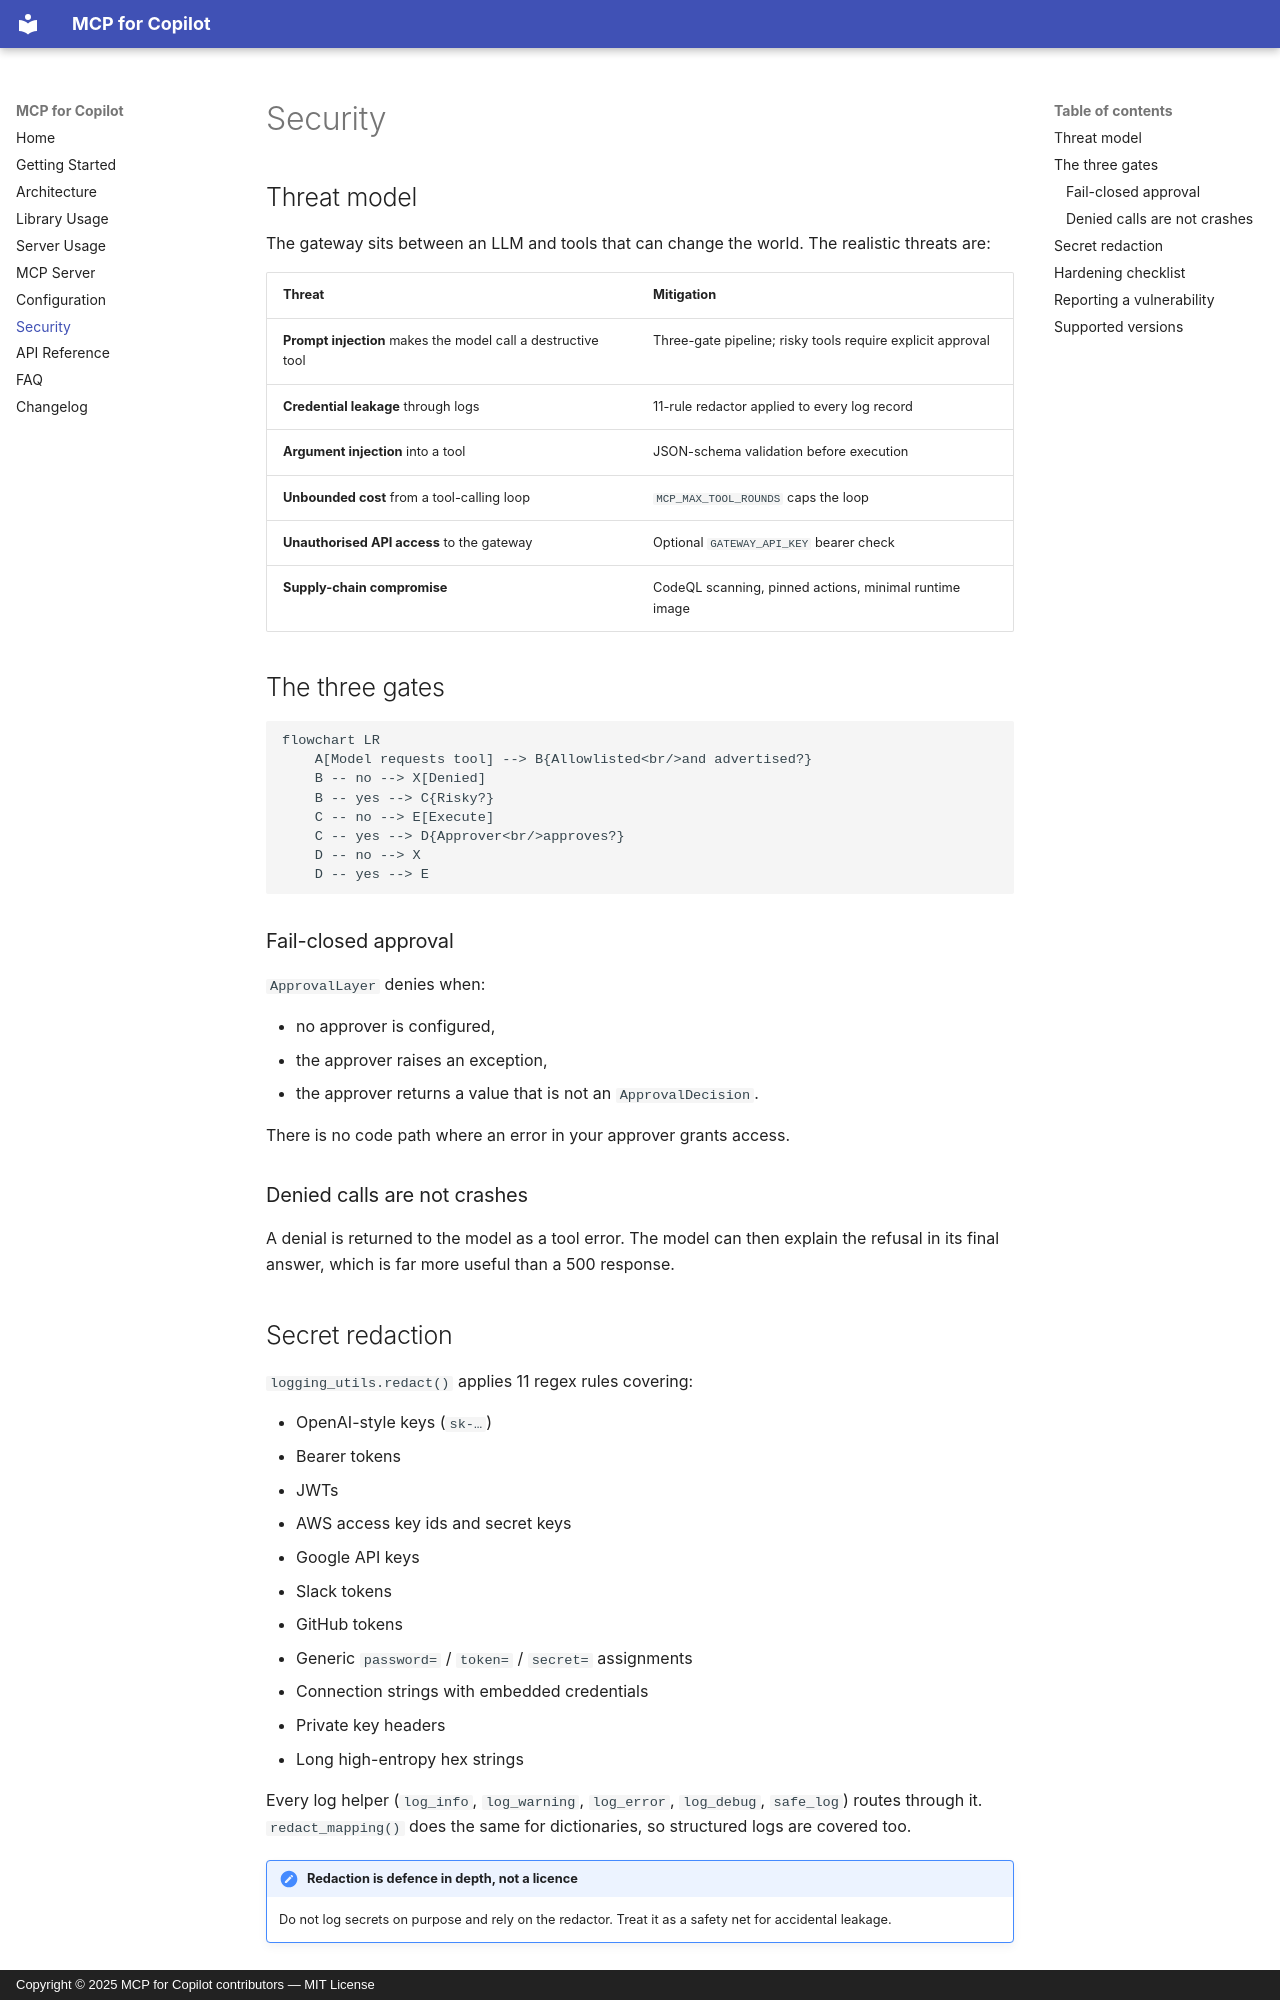

repository: rwamyth-blip/MCP-for-Copilot · page: security/index.html · generator: mkdocs · copyright: Copyright © 2025 MCP for Copilot contributors — MIT License

# Security

## Threat model

The gateway sits between an LLM and tools that can change the world. The realistic threats are:

| Threat | Mitigation |
| --- | --- |
| **Prompt injection** makes the model call a destructive tool | Three-gate pipeline; risky tools require explicit approval |
| **Credential leakage** through logs | 11-rule redactor applied to every log record |
| **Argument injection** into a tool | JSON-schema validation before execution |
| **Unbounded cost** from a tool-calling loop | `MCP_MAX_TOOL_ROUNDS` caps the loop |
| **Unauthorised API access** to the gateway | Optional `GATEWAY_API_KEY` bearer check |
| **Supply-chain compromise** | CodeQL scanning, pinned actions, minimal runtime image |

## The three gates

```mermaid
flowchart LR
    A[Model requests tool] --> B{Allowlisted<br/>and advertised?}
    B -- no --> X[Denied]
    B -- yes --> C{Risky?}
    C -- no --> E[Execute]
    C -- yes --> D{Approver<br/>approves?}
    D -- no --> X
    D -- yes --> E
```

### Fail-closed approval

`ApprovalLayer` denies when:

- no approver is configured,
- the approver raises an exception,
- the approver returns a value that is not an `ApprovalDecision`.

There is no code path where an error in your approver grants access.

### Denied calls are not crashes

A denial is returned to the model as a tool error. The model can then explain the refusal in its final
answer, which is far more useful than a 500 response.

## Secret redaction

`logging_utils.redact()` applies 11 regex rules covering:

- OpenAI-style keys (`sk-…`)
- Bearer tokens
- JWTs
- AWS access key ids and secret keys
- Google API keys
- Slack tokens
- GitHub tokens
- Generic `password=` / `token=` / `secret=` assignments
- Connection strings with embedded credentials
- Private key headers
- Long high-entropy hex strings

Every log helper (`log_info`, `log_warning`, `log_error`, `log_debug`, `safe_log`) routes through it.
`redact_mapping()` does the same for dictionaries, so structured logs are covered too.

!!! note "Redaction is defence in depth, not a licence"
    Do not log secrets on purpose and rely on the redactor. Treat it as a safety net for accidental
    leakage.
